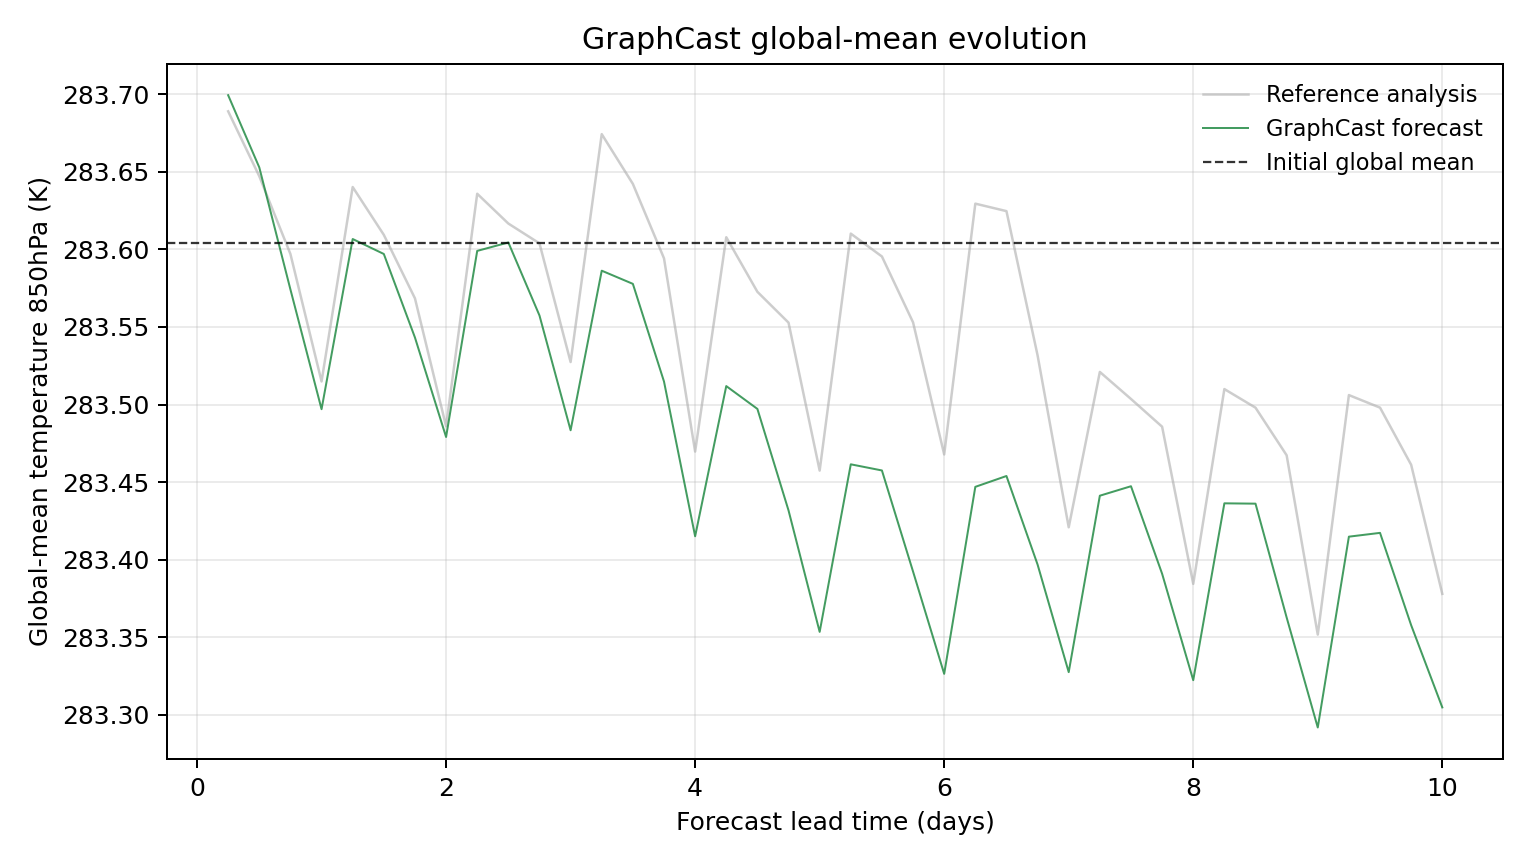

Data behind this chart, as committed beside it:
model, scenario, init_time, step, lead_hours, lead_day, global_mean_k, global_mean_anomaly_k, reference_global_mean_k, reference_global_mean_anomaly_k, initial_global_mean_k, metric_id, metric_variable, metric_level_hpa, reference
GraphCast, , 2023-07-20T06:00, 1, 6.0, 0.25, 283.7, 0.09521, 283.7, 0.08484, 283.6, temperature_850hPa, temperature, 850, ground_truth
GraphCast, , 2023-07-20T06:00, 2, 12.0, 0.5, 283.7, 0.04868, 283.6, 0.043, 283.6, temperature_850hPa, temperature, 850, ground_truth
GraphCast, , 2023-07-20T06:00, 3, 18.0, 0.75, 283.6, -0.02997, 283.6, -0.007141, 283.6, temperature_850hPa, temperature, 850, ground_truth
GraphCast, , 2023-07-20T06:00, 4, 24.0, 1.0, 283.5, -0.1071, 283.5, -0.08926, 283.6, temperature_850hPa, temperature, 850, ground_truth
GraphCast, , 2023-07-20T06:00, 5, 30.0, 1.25, 283.6, 0.002533, 283.6, 0.03604, 283.6, temperature_850hPa, temperature, 850, ground_truth
GraphCast, , 2023-07-20T06:00, 6, 36.0, 1.5, 283.6, -0.007111, 283.6, 0.005219, 283.6, temperature_850hPa, temperature, 850, ground_truth
GraphCast, , 2023-07-20T06:00, 7, 42.0, 1.75, 283.5, -0.06094, 283.6, -0.03571, 283.6, temperature_850hPa, temperature, 850, ground_truth
GraphCast, , 2023-07-20T06:00, 8, 48.0, 2.0, 283.5, -0.1251, 283.5, -0.1182, 283.6, temperature_850hPa, temperature, 850, ground_truth
GraphCast, , 2023-07-20T06:00, 9, 54.0, 2.25, 283.6, -0.005127, 283.6, 0.03171, 283.6, temperature_850hPa, temperature, 850, ground_truth
GraphCast, , 2023-07-20T06:00, 10, 60.0, 2.5, 283.6, 0.0003052, 283.6, 0.01251, 283.6, temperature_850hPa, temperature, 850, ground_truth
GraphCast, , 2023-07-20T06:00, 11, 66.0, 2.75, 283.6, -0.04675, 283.6, -0.0002747, 283.6, temperature_850hPa, temperature, 850, ground_truth
GraphCast, , 2023-07-20T06:00, 12, 72.0, 3.0, 283.5, -0.1207, 283.5, -0.07675, 283.6, temperature_850hPa, temperature, 850, ground_truth
GraphCast, , 2023-07-20T06:00, 13, 78.0, 3.25, 283.6, -0.01788, 283.7, 0.07013, 283.6, temperature_850hPa, temperature, 850, ground_truth
GraphCast, , 2023-07-20T06:00, 14, 84.0, 3.5, 283.6, -0.02637, 283.6, 0.03806, 283.6, temperature_850hPa, temperature, 850, ground_truth
GraphCast, , 2023-07-20T06:00, 15, 90.0, 3.75, 283.5, -0.08932, 283.6, -0.009918, 283.6, temperature_850hPa, temperature, 850, ground_truth
GraphCast, , 2023-07-20T06:00, 16, 96.0, 4.0, 283.4, -0.1891, 283.5, -0.1345, 283.6, temperature_850hPa, temperature, 850, ground_truth
GraphCast, , 2023-07-20T06:00, 17, 102.0, 4.25, 283.5, -0.09225, 283.6, 0.003693, 283.6, temperature_850hPa, temperature, 850, ground_truth
GraphCast, , 2023-07-20T06:00, 18, 108.0, 4.5, 283.5, -0.107, 283.6, -0.03149, 283.6, temperature_850hPa, temperature, 850, ground_truth
GraphCast, , 2023-07-20T06:00, 19, 114.0, 4.75, 283.4, -0.1724, 283.6, -0.05136, 283.6, temperature_850hPa, temperature, 850, ground_truth
GraphCast, , 2023-07-20T06:00, 20, 120.0, 5.0, 283.4, -0.2507, 283.5, -0.1467, 283.6, temperature_850hPa, temperature, 850, ground_truth
GraphCast, , 2023-07-20T06:00, 21, 126.0, 5.25, 283.5, -0.1427, 283.6, 0.006012, 283.6, temperature_850hPa, temperature, 850, ground_truth
GraphCast, , 2023-07-20T06:00, 22, 132.0, 5.5, 283.5, -0.1466, 283.6, -0.008728, 283.6, temperature_850hPa, temperature, 850, ground_truth
GraphCast, , 2023-07-20T06:00, 23, 138.0, 5.75, 283.4, -0.2118, 283.6, -0.05118, 283.6, temperature_850hPa, temperature, 850, ground_truth
GraphCast, , 2023-07-20T06:00, 24, 144.0, 6.0, 283.3, -0.2777, 283.5, -0.1363, 283.6, temperature_850hPa, temperature, 850, ground_truth
GraphCast, , 2023-07-20T06:00, 25, 150.0, 6.25, 283.4, -0.1572, 283.6, 0.02533, 283.6, temperature_850hPa, temperature, 850, ground_truth
GraphCast, , 2023-07-20T06:00, 26, 156.0, 6.5, 283.5, -0.1502, 283.6, 0.02051, 283.6, temperature_850hPa, temperature, 850, ground_truth
GraphCast, , 2023-07-20T06:00, 27, 162.0, 6.75, 283.4, -0.2073, 283.5, -0.07245, 283.6, temperature_850hPa, temperature, 850, ground_truth
GraphCast, , 2023-07-20T06:00, 28, 168.0, 7.0, 283.3, -0.2766, 283.4, -0.1833, 283.6, temperature_850hPa, temperature, 850, ground_truth
GraphCast, , 2023-07-20T06:00, 29, 174.0, 7.25, 283.4, -0.1629, 283.5, -0.08313, 283.6, temperature_850hPa, temperature, 850, ground_truth
GraphCast, , 2023-07-20T06:00, 30, 180.0, 7.5, 283.4, -0.1568, 283.5, -0.1006, 283.6, temperature_850hPa, temperature, 850, ground_truth
GraphCast, , 2023-07-20T06:00, 31, 186.0, 7.75, 283.4, -0.2132, 283.5, -0.1184, 283.6, temperature_850hPa, temperature, 850, ground_truth
GraphCast, , 2023-07-20T06:00, 32, 192.0, 8.0, 283.3, -0.2818, 283.4, -0.2197, 283.6, temperature_850hPa, temperature, 850, ground_truth
GraphCast, , 2023-07-20T06:00, 33, 198.0, 8.25, 283.4, -0.1678, 283.5, -0.09418, 283.6, temperature_850hPa, temperature, 850, ground_truth
GraphCast, , 2023-07-20T06:00, 34, 204.0, 8.5, 283.4, -0.168, 283.5, -0.1062, 283.6, temperature_850hPa, temperature, 850, ground_truth
GraphCast, , 2023-07-20T06:00, 35, 210.0, 8.75, 283.4, -0.2414, 283.5, -0.1368, 283.6, temperature_850hPa, temperature, 850, ground_truth
GraphCast, , 2023-07-20T06:00, 36, 216.0, 9.0, 283.3, -0.3123, 283.4, -0.2524, 283.6, temperature_850hPa, temperature, 850, ground_truth
GraphCast, , 2023-07-20T06:00, 37, 222.0, 9.25, 283.4, -0.1893, 283.5, -0.09805, 283.6, temperature_850hPa, temperature, 850, ground_truth
GraphCast, , 2023-07-20T06:00, 38, 228.0, 9.5, 283.4, -0.1869, 283.5, -0.1061, 283.6, temperature_850hPa, temperature, 850, ground_truth
GraphCast, , 2023-07-20T06:00, 39, 234.0, 9.75, 283.4, -0.2464, 283.5, -0.143, 283.6, temperature_850hPa, temperature, 850, ground_truth
GraphCast, , 2023-07-20T06:00, 40, 240.0, 10.0, 283.3, -0.2993, 283.4, -0.2262, 283.6, temperature_850hPa, temperature, 850, ground_truth
